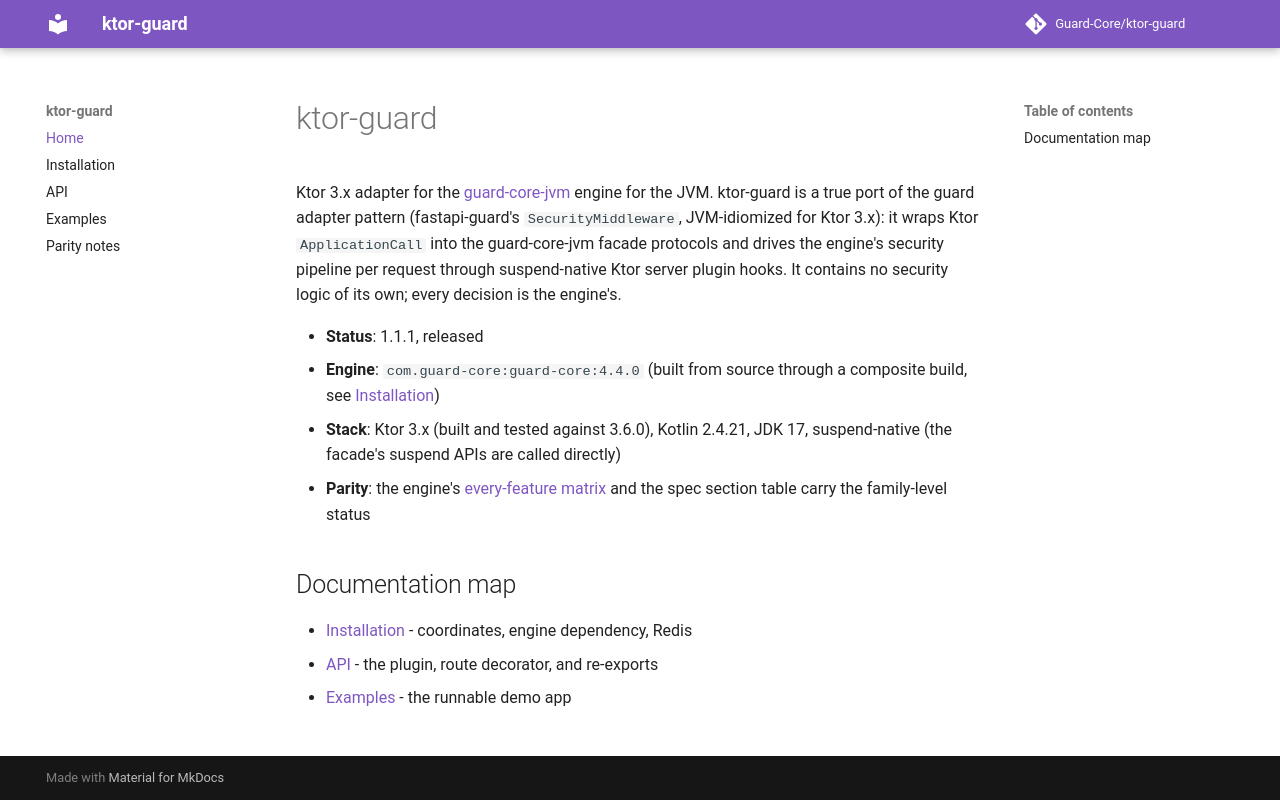

repository: Guard-Core/ktor-guard · page: index.html · generator: mkdocs

# ktor-guard

Ktor 3.x adapter for the [guard-core-jvm](https://github.com/Guard-Core/guard-core-jvm)
engine for the JVM. ktor-guard is a true port of the guard adapter pattern
(fastapi-guard's `SecurityMiddleware`, JVM-idiomized for Ktor 3.x): it wraps
Ktor `ApplicationCall` into the guard-core-jvm facade protocols and drives the
engine's security pipeline per request through suspend-native Ktor server
plugin hooks. It contains no security logic of its own; every decision is the
engine's.

- **Status**: 1.1.1, released
- **Engine**: `com.guard-core:guard-core:4.4.0` (built from source through a
  composite build, see [Installation](installation.md))
- **Stack**: Ktor 3.x (built and tested against 3.6.0), Kotlin 2.4.21, JDK 17,
  suspend-native (the facade's suspend APIs are called directly)
- **Parity**: the engine's
  [every-feature matrix](https://github.com/Guard-Core/guard-core-jvm/blob/master/docs/every-feature-matrix.md)
  and the spec section table carry the family-level status

## Documentation map

- [Installation](installation.md) - coordinates, engine dependency, Redis
- [API](api.md) - the plugin, route decorator, and re-exports
- [Examples](examples.md) - the runnable demo app
